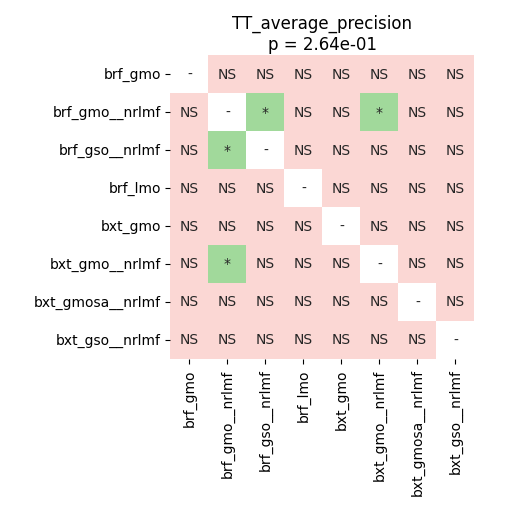

The file beside this chart, header and first rows:
	brf_gmo	brf_gmo__nrlmf	brf_gso__nrlmf	brf_lmo	bxt_gmo	bxt_gmo__nrlmf	bxt_gmosa__nrlmf	bxt_gso__nrlmf
brf_gmo	1.0	0.4134	0.5047	1.0	1.0	1.0	0.5047	0.4141
brf_gmo__nrlmf	0.4134	1.0	0.01309	0.1222	0.1053	0.01309	0.1056	0.4134
brf_gso__nrlmf	0.5047	0.01309	1.0	0.1222	0.1977	0.343	1.0	0.8471
brf_lmo	1.0	0.1222	0.1222	1.0	1.0	0.8471	0.5551	1.0
bxt_gmo	1.0	0.1053	0.1977	1.0	1.0	0.8471	0.8175	1.0
bxt_gmo__nrlmf	1.0	0.01309	0.343	0.8471	0.8471	1.0	0.8471	1.0
bxt_gmosa__nrlmf	0.5047	0.1056	1.0	0.5551	0.8175	0.8471	1.0	0.8471
bxt_gso__nrlmf	0.4141	0.4134	0.8471	1.0	1.0	1.0	0.8471	1.0
